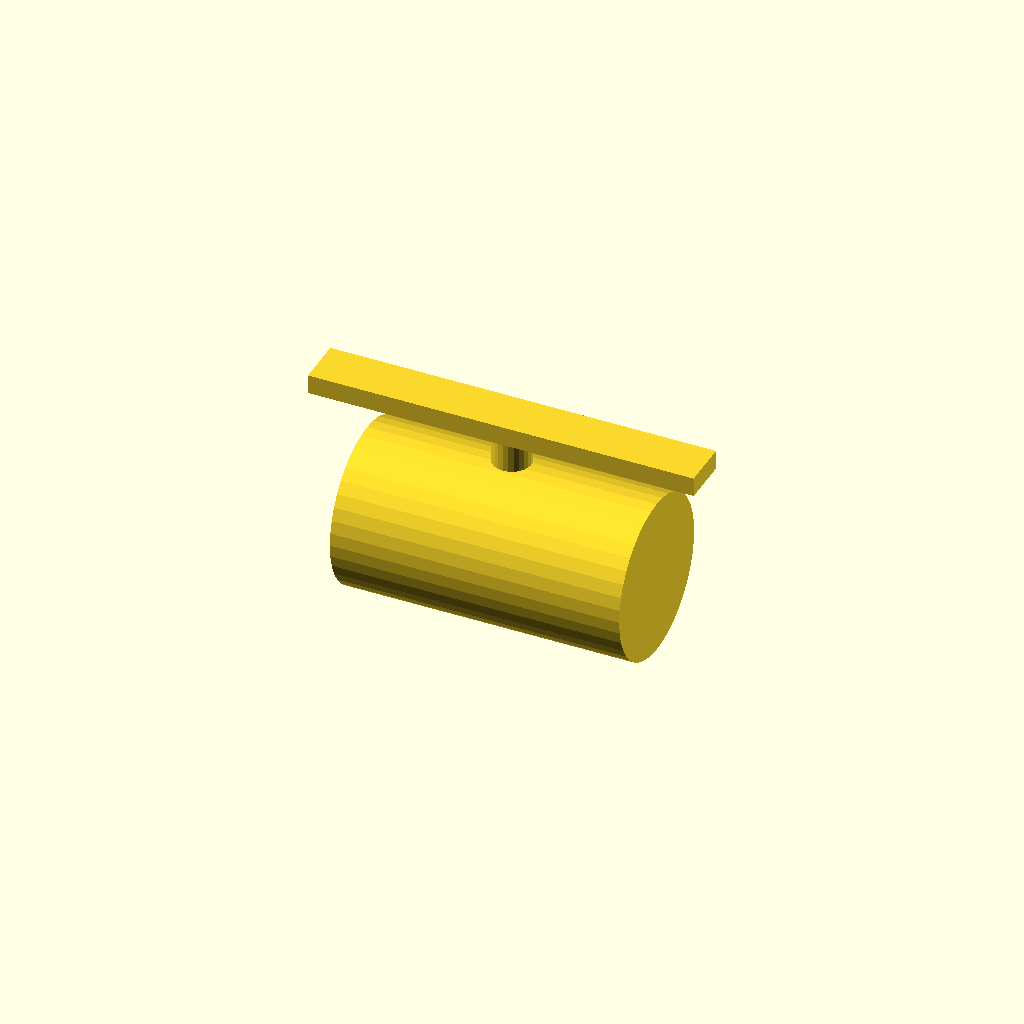
Cell 1 — every parameter at its default value.
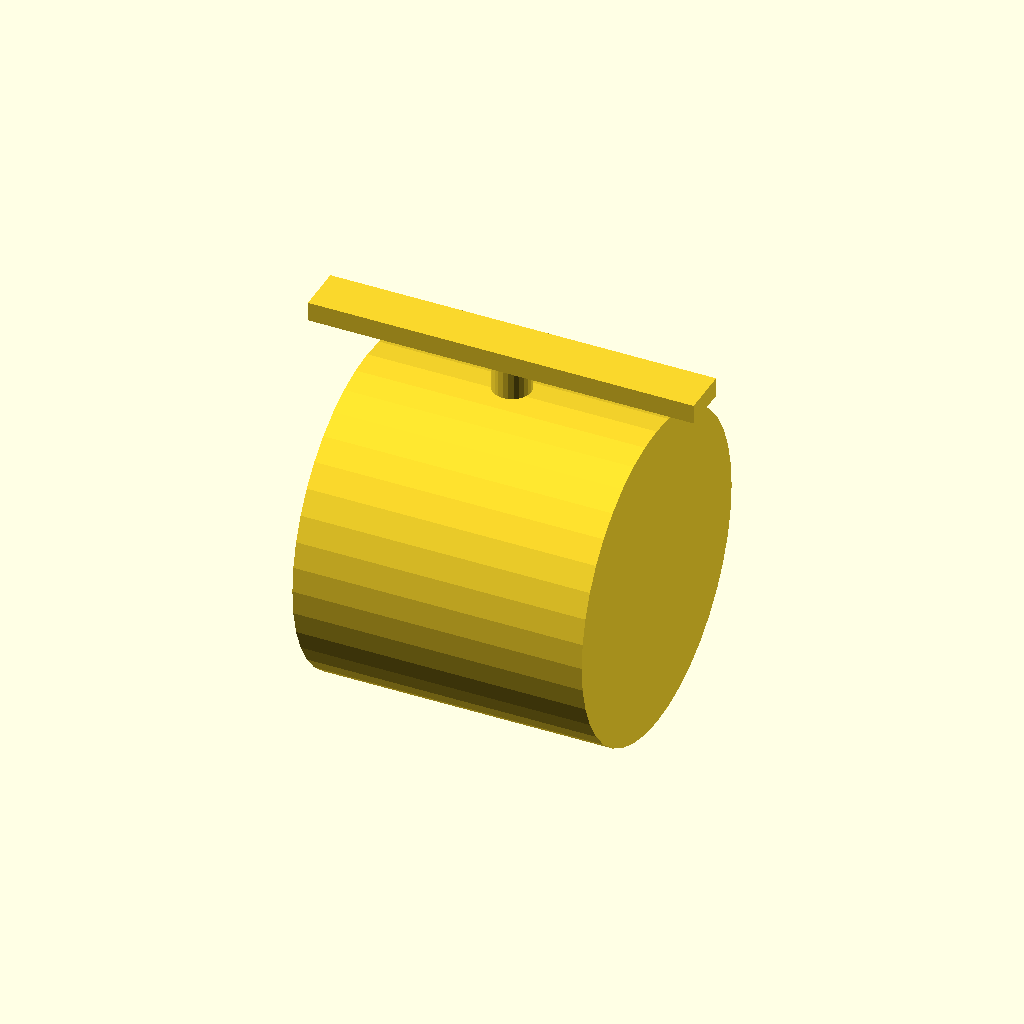
Cell 2 — body_od set to 100, the other parameters unchanged.
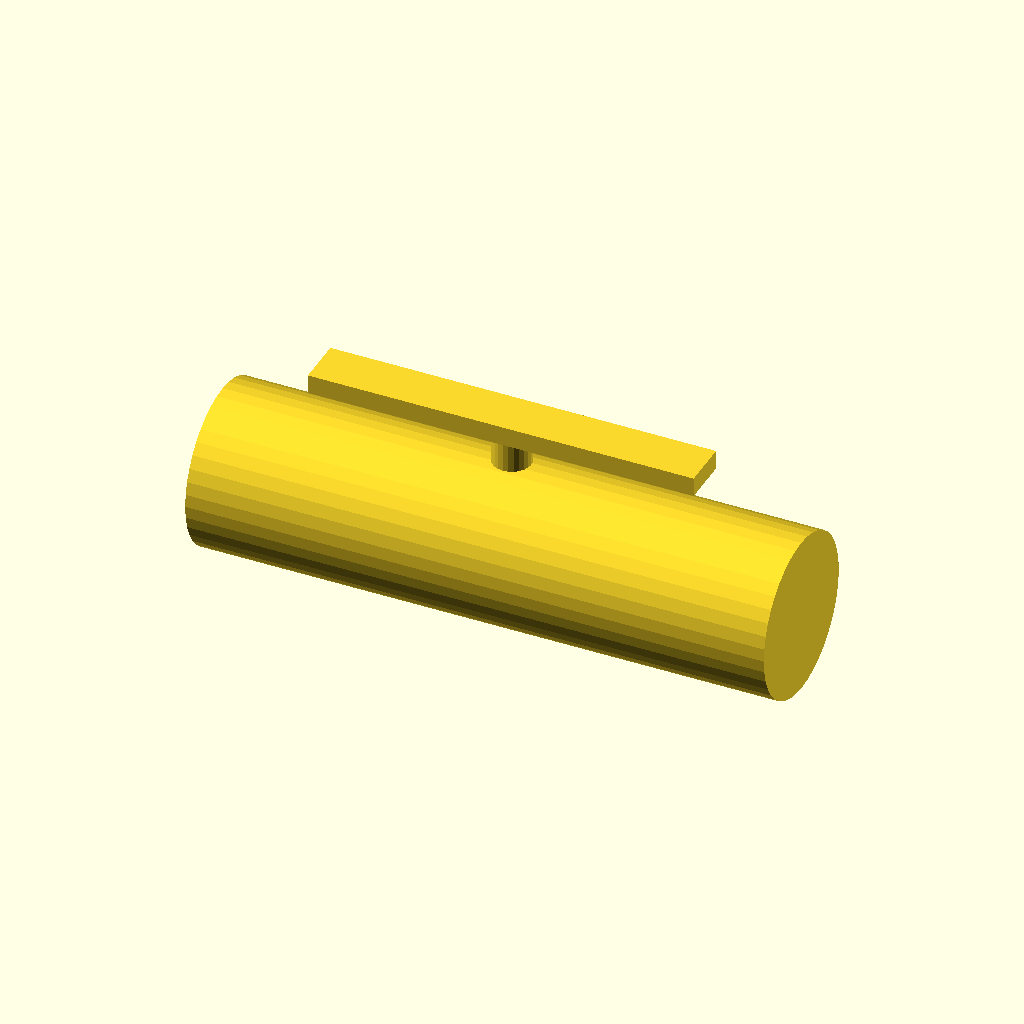
Cell 3: the same model with body_l = 180.
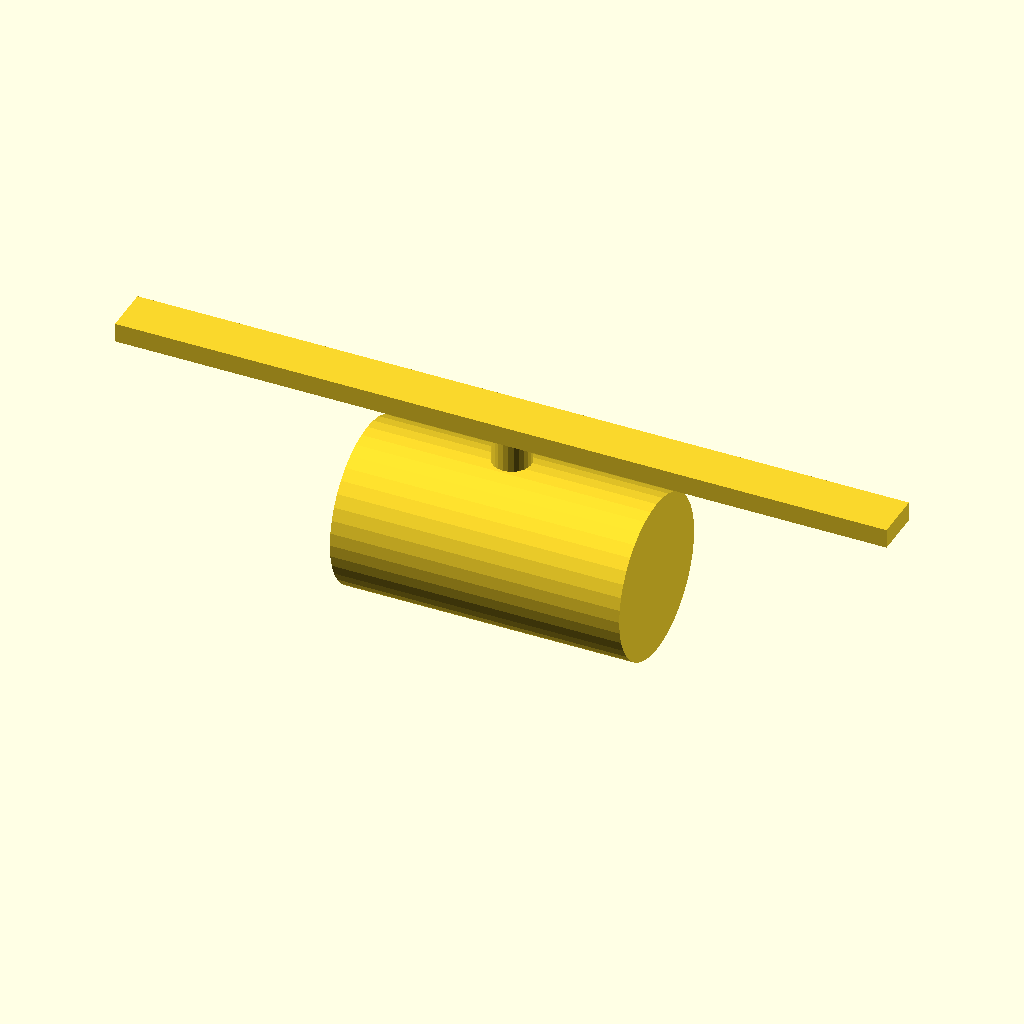
Cell 4 — handle_l set to 240, the other parameters unchanged.
All cells are drawn from one camera (rotation 55°, 0°, 25°, orthographic, colour scheme Cornfield), so only the parameter changes between them.
OpenSCAD source file packages/halofire-catalog/authoring/scad/valve_ball_threaded.scad:
// Ball valve 1" threaded with lever handle.
//
// @part valve_ball_threaded
// @kind valve
// @category valve.ball.threaded
// @display-name "Ball Valve (1\" NPT)"
// @mfg other
// @mfg-pn BV-100
// @price-usd 28.00
// @install-minutes 10
// @crew journeyman
// @param size_in enum[0.5,0.75,1,1.25,1.5,2] default=1 label="Size" unit="in"
// @port run_in  position=[-0.045,0,0] direction=[-1,0,0] style=NPT_threaded size_in=1 role=run_a
// @port run_out position=[0.045,0,0]  direction=[1,0,0]  style=NPT_threaded size_in=1 role=run_b

body_od = 50;
body_l = 90;
handle_l = 120;
union() {
    rotate([0, 90, 0])
        cylinder(h = body_l, d = body_od, center = true, $fn = 40);
    // Stem + handle
    translate([0, 0, body_od / 2 + 2])
        cylinder(h = 12, d = 12, $fn = 24);
    translate([0, 0, body_od / 2 + 15])
        cube(size = [handle_l, 15, 6], center = true);
}
Customizer parameters (derived from the source; name, type, default, range or options):
body_od: number, default 50
body_l: number, default 90
handle_l: number, default 120
